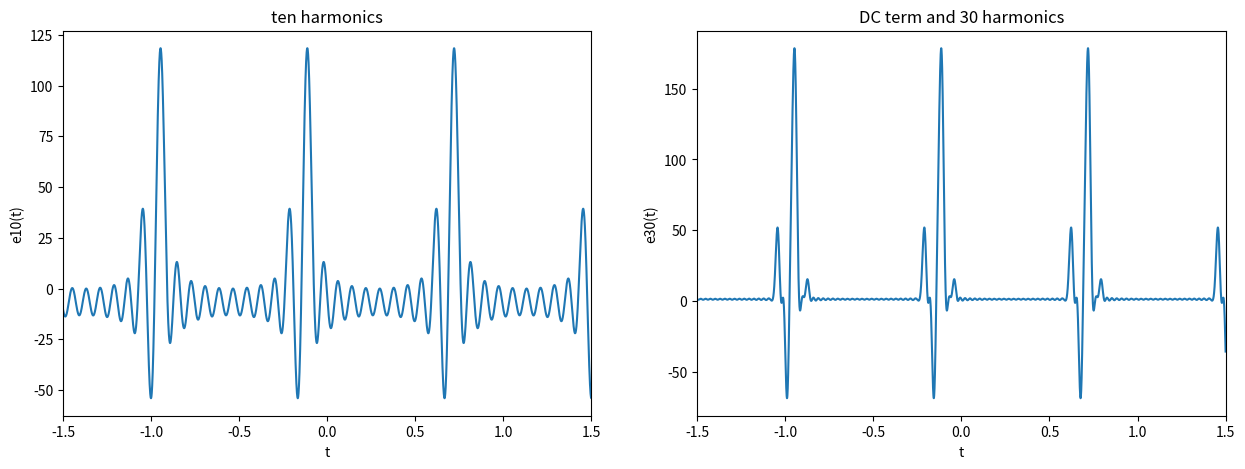

This chart was generated by the following Python code:
# -*- coding: utf-8 -*-
"""
2018/10/31 HW2
Fourier Series

"""

import numpy as np
import matplotlib.pyplot as plt

t = np.linspace(-1.5,1.5,20000)
e_a = np.zeros(t.size)
e_b = np.zeros(t.size)
pk = np.array([8, 12.434, 10.775, 9.121, 8.77, 10.053, 12.066, 13.924, 15.069, 15.143, 14.021, 11.911, 9.361, 7.112, 5.732, 5.121, 4.701, 4.115, 3.3, 2.283, 1.129, 0.555, 1.489, 2.25, 2.54, 2.349, 1.815, 1.15, 0.549, 0.25, 0.494])
Ok = np.array([0, 0.912, 1.769, 2.513, 3.165, 3.902, 4.8, 5.799, 0.553, 1.593, 2.610, 3.585, 4.489, 5.295, 6.029, 0.531, 1.459, 2.519, 3.670, 4.886, 6.261, 2.713, 4.555, 5.745, 0.545, 1.579, 2.582, 3.573, 4.660, 0.302, 1.979])

# (a)ten harmonics
for k in np.arange(1,11) :  # k = 1,2,...,10
    e_a = e_a + pk[k]*np.cos(2*np.pi*k*1.2*t + Ok[k])

plt.figure(figsize=(15,5))
plt.subplot(1, 2, 1)
plt.plot(t, e_a)
plt.xlim(-1.5,1.5)
plt.xlabel("t") 
plt.ylabel("e10(t)") 
plt.title("ten harmonics") 

# (b) DC term and 30 harmonics
for k in range(31) :  # k = 0,1,2,...,30
    e_b = e_b + pk[k]*np.cos(2*np.pi*k*1.2*t + Ok[k])

plt.subplot(1, 2, 2)
plt.plot(t, e_b)
plt.xlim(-1.5,1.5)
plt.xlabel("t") 
plt.ylabel("e30(t)") 
plt.title("DC term and 30 harmonics") 

# save the figure
plt.savefig(fname = "HW2.png", format = "png")
